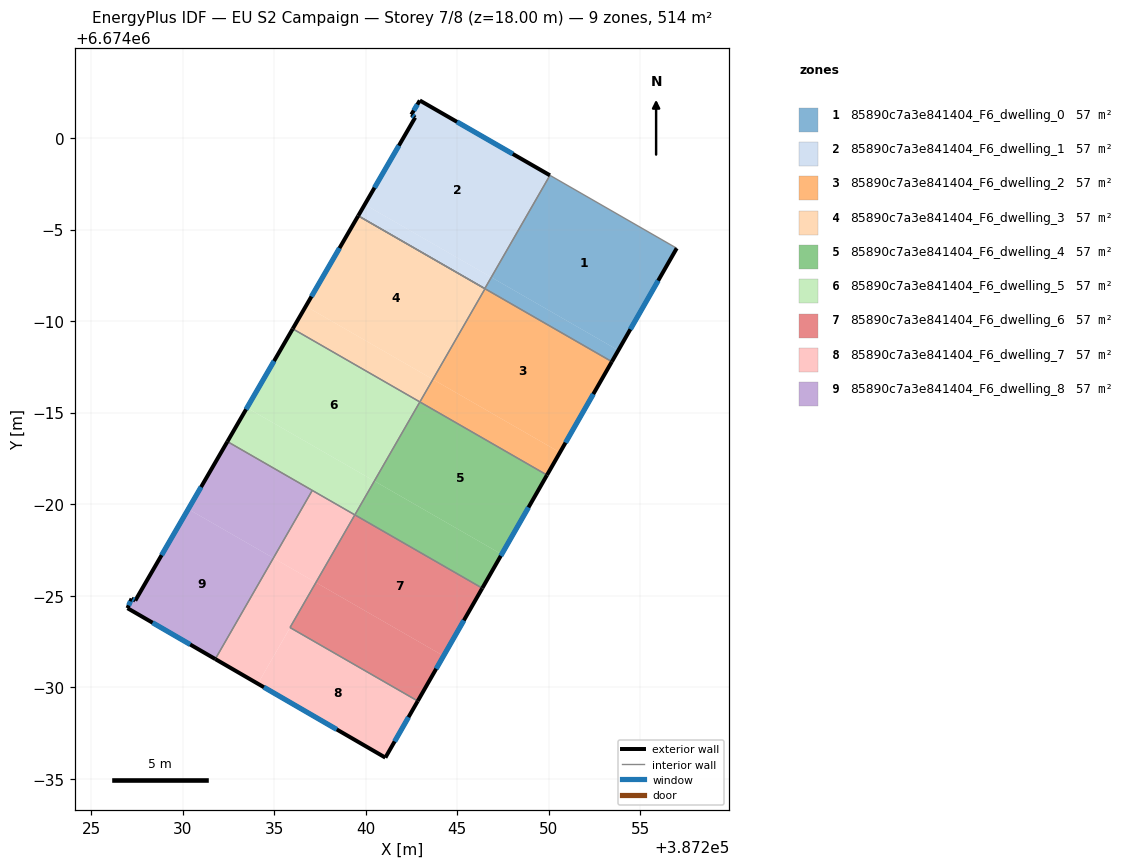
=== STOREY PLAN SPEC (per zone: floor XY polygon, exterior-wall plan segments, windows/doors) ===
zone 1: 85890c7a3e841404_F6_dwelling_0  (57.1 m²)
  floor: (387256.99, 6673993.98) (387253.80, 6673988.40) (387246.86, 6673992.39) (387250.07, 6673997.96)
  floor: (387253.80, 6673988.40) (387253.45, 6673987.78) (387246.52, 6673991.77) (387246.88, 6673992.38)
  floor: (387246.88, 6673992.38) (387246.52, 6673991.77) (387246.51, 6673991.77) (387246.86, 6673992.39)
  exterior wall: (387253.45, 6673987.78) – (387256.99, 6673993.98)  [7.1 m]
    window: (387254.46, 6673989.55) – (387255.98, 6673992.21)  [3.9 m²]
  interior walls: 6
zone 2: 85890c7a3e841404_F6_dwelling_1  (57.1 m²)
  floor: (387250.07, 6673997.96) (387246.86, 6673992.39) (387239.95, 6673996.37) (387242.71, 6674001.12) (387242.50, 6674001.28) (387242.96, 6674002.05)
  floor: (387246.86, 6673992.39) (387246.51, 6673991.77) (387239.59, 6673995.75) (387239.95, 6673996.37)
  exterior wall: (387242.71, 6674001.12) – (387239.59, 6673995.75)  [6.2 m]
    window: (387241.82, 6673999.58) – (387240.48, 6673997.28)  [3.4 m²]
  exterior wall: (387242.50, 6674001.28) – (387242.71, 6674001.12)  [0.3 m]
    window: (387242.56, 6674001.23) – (387242.65, 6674001.16)  [0.1 m²]
  exterior wall: (387242.96, 6674002.05) – (387242.50, 6674001.28)  [0.9 m]
    window: (387242.83, 6674001.83) – (387242.63, 6674001.50)  [0.5 m²]
  exterior wall: (387250.07, 6673997.96) – (387242.96, 6674002.05)  [8.2 m]
    window: (387248.04, 6673999.13) – (387244.99, 6674000.88)  [4.5 m²]
  interior walls: 2
zone 3: 85890c7a3e841404_F6_dwelling_2  (57.1 m²)
  floor: (387253.45, 6673987.78) (387250.61, 6673982.82) (387243.67, 6673986.82) (387246.52, 6673991.76)
  floor: (387250.61, 6673982.82) (387249.91, 6673981.59) (387242.96, 6673985.58) (387243.67, 6673986.82)
  exterior wall: (387249.91, 6673981.59) – (387253.45, 6673987.78)  [7.1 m]
    window: (387250.92, 6673983.36) – (387252.44, 6673986.01)  [3.9 m²]
  interior walls: 3
zone 4: 85890c7a3e841404_F6_dwelling_3  (57.1 m²)
  floor: (387246.52, 6673991.76) (387243.67, 6673986.82) (387236.73, 6673990.81) (387239.59, 6673995.75)
  floor: (387243.67, 6673986.82) (387242.96, 6673985.58) (387236.02, 6673989.58) (387236.73, 6673990.81)
  exterior wall: (387239.59, 6673995.75) – (387236.02, 6673989.58)  [7.1 m]
    window: (387238.57, 6673993.99) – (387237.04, 6673991.34)  [3.9 m²]
  interior walls: 4
zone 5: 85890c7a3e841404_F6_dwelling_4  (57.1 m²)
  floor: (387249.91, 6673981.59) (387247.43, 6673977.26) (387240.48, 6673981.26) (387242.96, 6673985.58)
  floor: (387247.43, 6673977.26) (387246.37, 6673975.41) (387239.41, 6673979.41) (387240.48, 6673981.26)
  exterior wall: (387246.37, 6673975.41) – (387249.91, 6673981.59)  [7.1 m]
    window: (387247.38, 6673977.17) – (387248.90, 6673979.82)  [3.9 m²]
  interior walls: 3
zone 6: 85890c7a3e841404_F6_dwelling_5  (57.1 m²)
  floor: (387242.96, 6673985.58) (387240.47, 6673981.26) (387233.52, 6673985.26) (387236.02, 6673989.58)
  floor: (387240.47, 6673981.26) (387239.41, 6673979.41) (387232.45, 6673983.42) (387233.52, 6673985.26)
  exterior wall: (387236.02, 6673989.58) – (387232.45, 6673983.42)  [7.1 m]
    window: (387235.00, 6673987.82) – (387233.47, 6673985.18)  [3.9 m²]
  interior walls: 4
zone 7: 85890c7a3e841404_F6_dwelling_6  (57.1 m²)
  floor: (387246.37, 6673975.41) (387244.26, 6673971.71) (387237.29, 6673975.72) (387239.41, 6673979.41)
  floor: (387244.26, 6673971.71) (387242.85, 6673969.25) (387235.88, 6673973.26) (387237.29, 6673975.71)
  floor: (387239.41, 6673979.41) (387237.29, 6673975.71) (387235.87, 6673973.26)
  exterior wall: (387242.85, 6673969.25) – (387246.37, 6673975.41)  [7.1 m]
    window: (387243.85, 6673971.01) – (387245.37, 6673973.65)  [3.9 m²]
  interior walls: 3
zone 8: 85890c7a3e841404_F6_dwelling_7  (57.1 m²)
  floor: (387242.85, 6673969.25) (387241.08, 6673966.15) (387234.11, 6673970.19) (387235.88, 6673973.26)
  floor: (387239.41, 6673979.41) (387237.29, 6673975.72) (387234.96, 6673977.06) (387237.09, 6673980.75)
  floor: (387237.29, 6673975.72) (387234.11, 6673970.19) (387231.79, 6673971.54) (387234.96, 6673977.06)
  exterior wall: (387241.08, 6673966.15) – (387242.85, 6673969.25)  [3.6 m]
    window: (387241.58, 6673967.04) – (387242.34, 6673968.36)  [2.0 m²]
  exterior wall: (387231.79, 6673971.54) – (387241.08, 6673966.15)  [10.7 m]
    window: (387234.44, 6673970.00) – (387238.42, 6673967.69)  [5.9 m²]
  interior walls: 4
zone 9: 85890c7a3e841404_F6_dwelling_8  (57.1 m²)
  floor: (387237.09, 6673980.75) (387234.96, 6673977.06) (387230.31, 6673979.73) (387232.45, 6673983.42)
  floor: (387234.96, 6673977.06) (387231.79, 6673971.54) (387226.99, 6673974.32) (387227.22, 6673974.84) (387227.42, 6673974.73) (387230.31, 6673979.73)
  exterior wall: (387226.99, 6673974.32) – (387231.79, 6673971.54)  [5.5 m]
    window: (387228.36, 6673973.52) – (387230.42, 6673972.33)  [3.1 m²]
  exterior wall: (387227.22, 6673974.84) – (387226.99, 6673974.32)  [0.6 m]
    window: (387227.15, 6673974.69) – (387227.06, 6673974.47)  [0.3 m²]
  exterior wall: (387227.42, 6673974.73) – (387227.22, 6673974.84)  [0.2 m]
    window: (387227.36, 6673974.76) – (387227.27, 6673974.81)  [0.1 m²]
  exterior wall: (387232.45, 6673983.42) – (387227.42, 6673974.73)  [10.0 m]
    window: (387231.01, 6673980.94) – (387228.86, 6673977.21)  [5.5 m²]
  interior walls: 2

=== DERIVED (storey summary) ===
Building: EU S2 Campaign
Storey: 7 of 8  (floor level z = 18.00 m)
Storey gross floor area: 513.8 m²
Zones on this storey: 9
  - 85890c7a3e841404_F6_dwelling_0: floor 57.1 m²; exterior wall 7.1 m (21.4 m²); 1 window(s) 3.9 m²; WWR 18.4%
  - 85890c7a3e841404_F6_dwelling_1: floor 57.1 m²; exterior wall 15.6 m (46.7 m²); 4 window(s) 8.6 m²; WWR 18.4%
  - 85890c7a3e841404_F6_dwelling_2: floor 57.1 m²; exterior wall 7.1 m (21.4 m²); 1 window(s) 3.9 m²; WWR 18.4%
  - 85890c7a3e841404_F6_dwelling_3: floor 57.1 m²; exterior wall 7.1 m (21.4 m²); 1 window(s) 3.9 m²; WWR 18.4%
  - 85890c7a3e841404_F6_dwelling_4: floor 57.1 m²; exterior wall 7.1 m (21.4 m²); 1 window(s) 3.9 m²; WWR 18.4%
  - 85890c7a3e841404_F6_dwelling_5: floor 57.1 m²; exterior wall 7.1 m (21.4 m²); 1 window(s) 3.9 m²; WWR 18.4%
  - 85890c7a3e841404_F6_dwelling_6: floor 57.1 m²; exterior wall 7.1 m (21.3 m²); 1 window(s) 3.9 m²; WWR 18.4%
  - 85890c7a3e841404_F6_dwelling_7: floor 57.1 m²; exterior wall 14.3 m (42.9 m²); 2 window(s) 7.9 m²; WWR 18.4%
  - 85890c7a3e841404_F6_dwelling_8: floor 57.1 m²; exterior wall 16.4 m (49.1 m²); 4 window(s) 9.0 m²; WWR 18.4%
Zone adjacency (shared interzone walls):
  - 85890c7a3e841404_F6_dwelling_0 ↔ 85890c7a3e841404_F6_dwelling_1
  - 85890c7a3e841404_F6_dwelling_0 ↔ 85890c7a3e841404_F6_dwelling_2
  - 85890c7a3e841404_F6_dwelling_0 ↔ 85890c7a3e841404_F6_dwelling_3
  - 85890c7a3e841404_F6_dwelling_2 ↔ 85890c7a3e841404_F6_dwelling_3
  - 85890c7a3e841404_F6_dwelling_2 ↔ 85890c7a3e841404_F6_dwelling_4
  - 85890c7a3e841404_F6_dwelling_3 ↔ 85890c7a3e841404_F6_dwelling_5
  - 85890c7a3e841404_F6_dwelling_4 ↔ 85890c7a3e841404_F6_dwelling_5
  - 85890c7a3e841404_F6_dwelling_4 ↔ 85890c7a3e841404_F6_dwelling_6
  - 85890c7a3e841404_F6_dwelling_5 ↔ 85890c7a3e841404_F6_dwelling_7
  - 85890c7a3e841404_F6_dwelling_5 ↔ 85890c7a3e841404_F6_dwelling_8
  - 85890c7a3e841404_F6_dwelling_6 ↔ 85890c7a3e841404_F6_dwelling_7
  - 85890c7a3e841404_F6_dwelling_7 ↔ 85890c7a3e841404_F6_dwelling_8